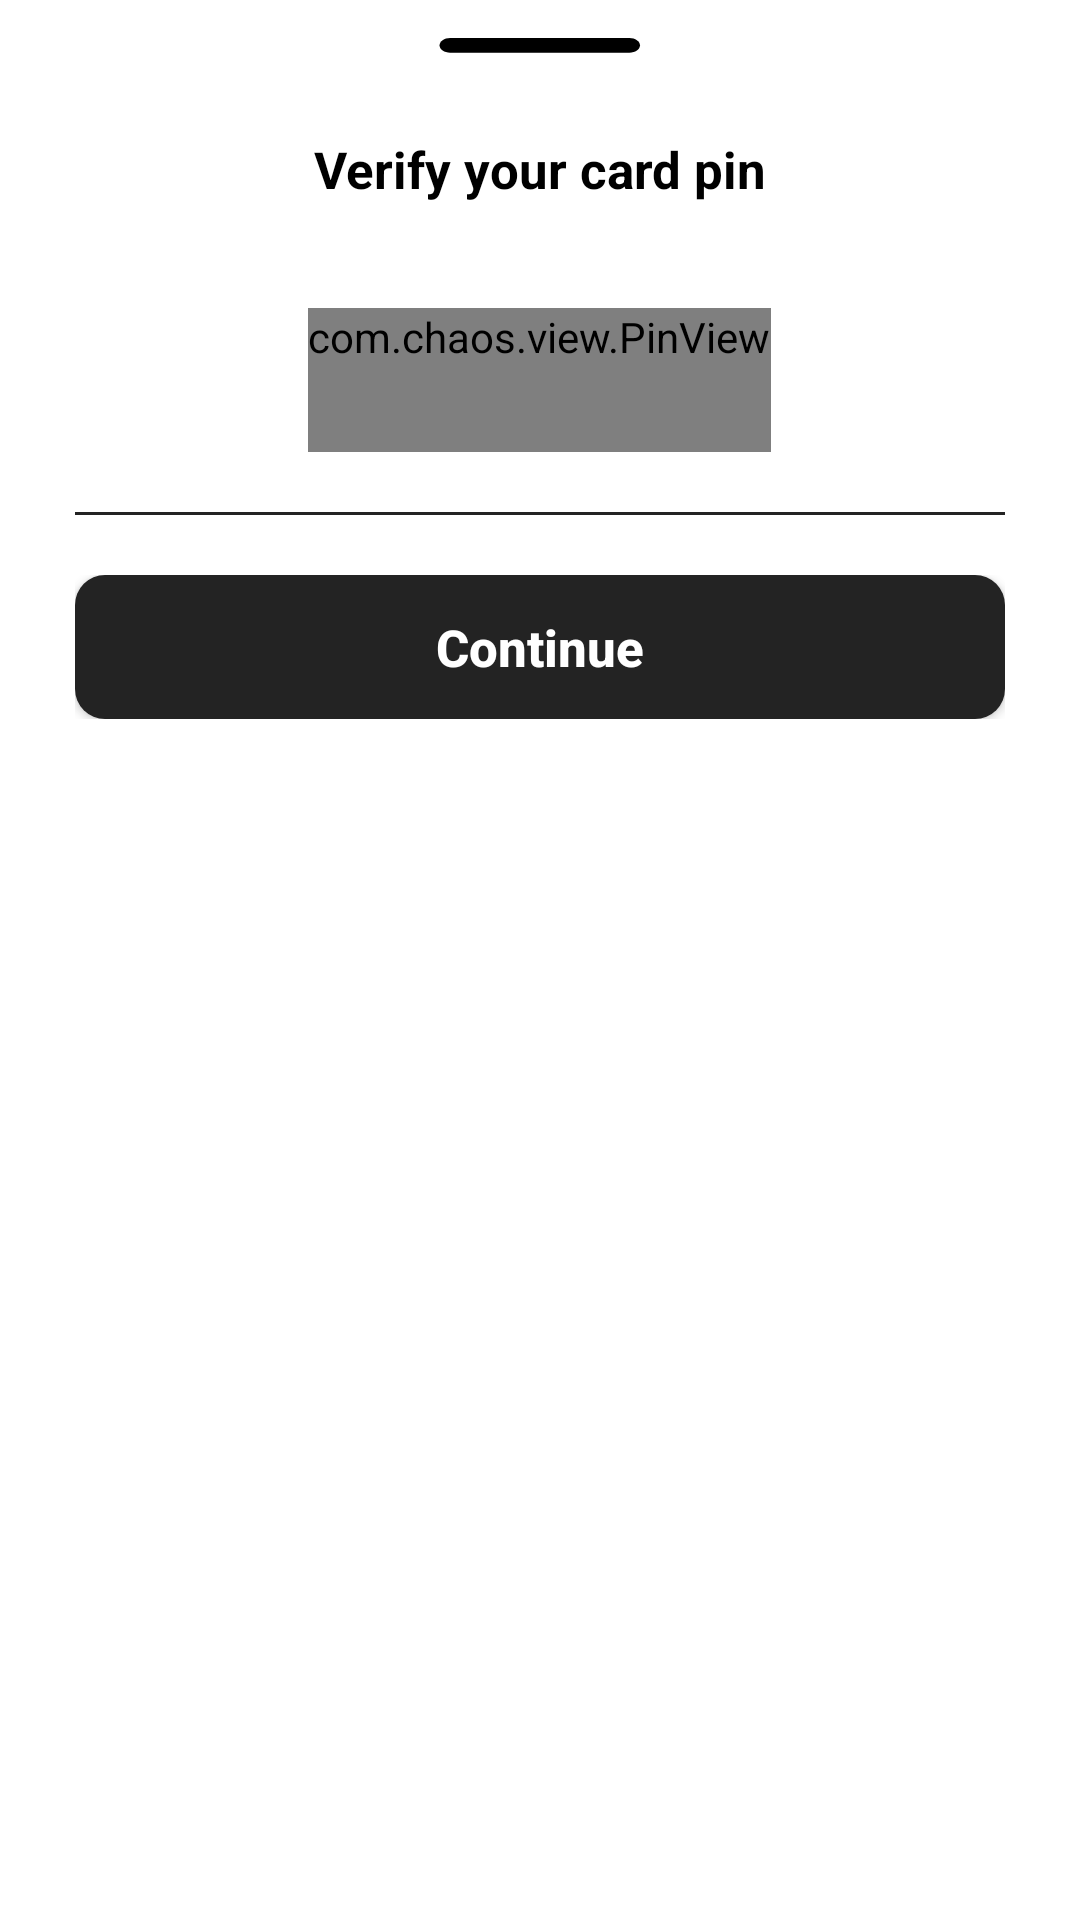

Layout XML and referenced resources for this Android screen:
<!-- AndroidManifest.xml: application theme Theme.TicketBus -->
<!-- res/layout/bottom_sheet_wallet_layout.xml -->
<?xml version="1.0" encoding="utf-8"?>
<LinearLayout xmlns:android="http://schemas.android.com/apk/res/android"
    xmlns:app="http://schemas.android.com/apk/res-auto"
    android:id="@+id/bottom_sheet_wallet"
    android:layout_width="match_parent"
    android:layout_height="match_parent"
    xmlns:tools="http://schemas.android.com/tools"
    android:background="@drawable/bottom_sheet_bg"
    android:paddingBottom="280dp">

    <LinearLayout
        android:layout_width="match_parent"
        android:layout_height="match_parent"
        android:padding="5dp"
        android:orientation="vertical"
        android:gravity="center_horizontal">

        <ImageView
            android:layout_width="70dp"
            android:layout_height="wrap_content"
            android:src="@drawable/icon_bar"
            android:layout_gravity="center"/>

        <TextView
            android:layout_width="match_parent"
            android:layout_height="wrap_content"
            android:text="Verify your card pin"
            android:layout_margin="20dp"
            android:textSize="17sp"
            android:textStyle="bold"
            android:textColor="@color/black"
            android:gravity="center"/>


        <com.chaos.view.PinView
            android:id="@+id/verify_card_pin"
            android:layout_width="wrap_content"
            android:layout_height="wrap_content"
            style="@style/PinWidget.PinView"
            android:layout_gravity="center_horizontal"
            android:layout_marginTop="15dp"
            android:inputType="number"
            android:cursorVisible="true"
            android:minHeight="48dp"
            android:textColor="@color/main_500"
            app:cursorColor="@color/main_500"
            app:itemCount="4"
            app:itemHeight="48dp"
            app:itemRadius="10dp"
            app:itemWidth="48dp"
            app:lineColor="@color/main_500"
            tools:ignore="SpeakableTextPresentCheck"
            />


        <LinearLayout
            android:layout_width="match_parent"
            android:layout_height="wrap_content"
            android:layout_marginLeft="20dp"
            android:layout_marginRight="20dp"
            android:layout_marginTop="20dp"
            android:orientation="horizontal">

            <View
                android:layout_width="match_parent"
                android:layout_height="1dp"
                android:background="@color/main_500"
                />

        </LinearLayout>

        <LinearLayout
            android:layout_width="match_parent"
            android:layout_height="wrap_content"
            android:layout_margin="20dp"
            android:orientation="horizontal">

            <Button
                android:id="@+id/btn_continueVerify"
                android:layout_width="match_parent"
                android:layout_height="wrap_content"
                android:text="Continue"
                android:textAllCaps="false"
                android:textSize="17sp"
                android:textColor="@color/white"
                android:backgroundTint="@color/main_500"
                android:layout_weight="1"
                android:textStyle="bold"
                android:background="@drawable/main_button_bg"/>

        </LinearLayout>

        <LinearLayout
            android:id="@+id/trials"
            android:layout_width="match_parent"
            android:layout_height="wrap_content"
            android:gravity="center"
            android:visibility="invisible">

            <TextView
                android:layout_width="wrap_content"
                android:layout_height="wrap_content"
                android:text="Trials Left : "
                android:textSize="17sp"
                android:fontFamily="@font/gt_america_standard_regular"
                android:textColor="@color/black"/>

            <TextView
                android:id="@+id/txt_trialsLeft"
                android:layout_width="wrap_content"
                android:layout_height="wrap_content"
                android:text="3"
                android:textSize="17sp"
                android:fontFamily="@font/gt_america_standard_bold"
                android:textColor="@color/backup_main_500"/>

        </LinearLayout>


    </LinearLayout>

</LinearLayout>
<!-- resources referenced by this layout -->
<resources>
  <color name="backup_main_500">#C84F48</color>
  <color name="black">#FF000000</color>
  <color name="main_500">#232323</color>
  <color name="white">#FFFFFFFF</color>
  <!-- drawable bottom_sheet_bg (drawable) -->
  <?xml version="1.0" encoding="utf-8"?>
  <shape android:shape="rectangle" xmlns:android="http://schemas.android.com/apk/res/android">
  
      <solid android:color="@color/white"/>
      <corners android:topRightRadius="30dp"
          android:topLeftRadius="30dp"/>
  
  </shape>
  <!-- drawable icon_bar (drawable) -->
  <vector xmlns:android="http://schemas.android.com/apk/res/android"
      android:width="200dp"
      android:height="20dp"
      android:viewportWidth="415"
      android:viewportHeight="59">
    <path
        android:fillColor="#FF000000"
        android:pathData="M384.1,49.9H29.9C18.3,49.9 9,40.5 9,29v0C9,17.5 18.3,8.1 29.9,8.1h354.3c11.5,0 20.9,9.3 20.9,20.9v0C405,40.5 395.7,49.9 384.1,49.9z"/>
  </vector>
  <!-- drawable main_button_bg (drawable) -->
  <?xml version="1.0" encoding="utf-8"?>
  <selector xmlns:android="http://schemas.android.com/apk/res/android">
      <item android:state_enabled="true">
          <shape android:shape="rectangle">
              <solid android:color="@color/main_500"/>
  
              <corners android:radius="10dp"/>
          </shape>
      </item>
  
  </selector>
  <style name="Theme.TicketBus" parent="Theme.MaterialComponents.DayNight.NoActionBar">
          
          <item name="colorPrimary">@color/main_500</item>
          <item name="colorPrimaryVariant">@color/main_700</item>
          <item name="colorOnPrimary">@color/white</item>
          
          <item name="colorSecondary">@color/white</item>
          <item name="colorSecondaryVariant">@color/white</item>
          <item name="colorOnSecondary">@color/black</item>
          
          <item name="android:statusBarColor">?attr/colorPrimaryVariant</item>
          <item name="android:windowDisablePreview">true</item>
          <item name="android:windowIsTranslucent">true</item>
          
      </style>
  <color name="main_700">#232323</color>
</resources>
